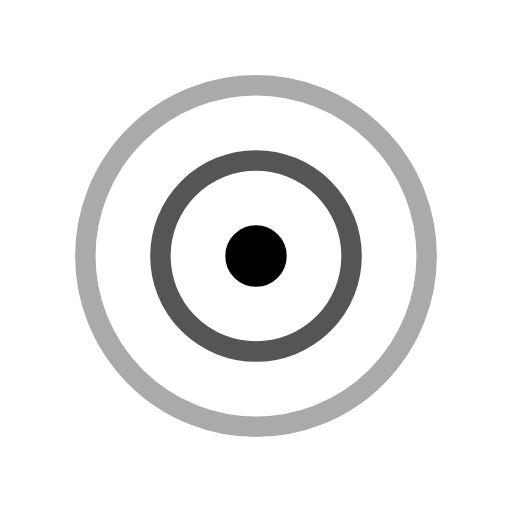
t = 0.00 s
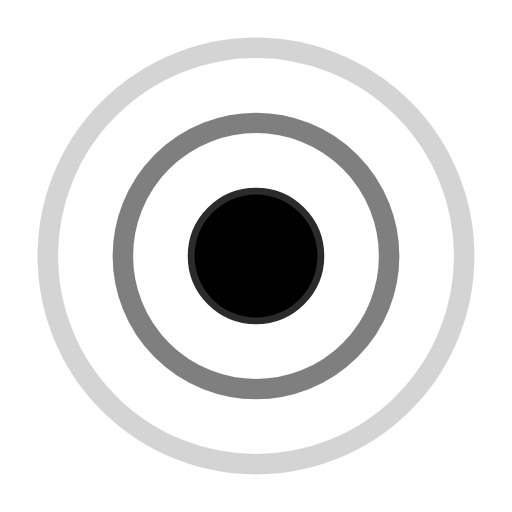
t = 0.25 s
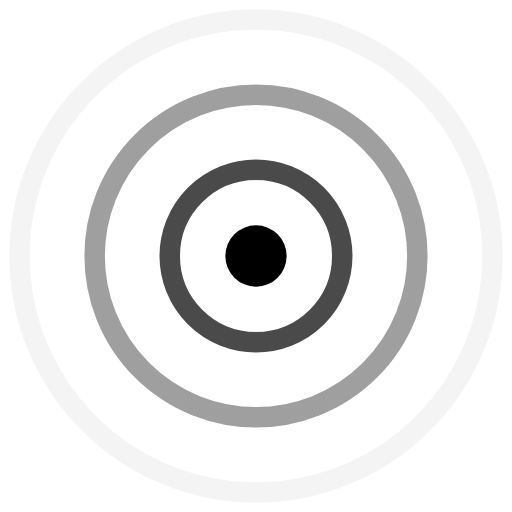
t = 0.44 s
t = 0.50 s: frame unchanged from t = 0.00 s, image omitted
t = 0.75 s: frame unchanged from t = 0.25 s, image omitted
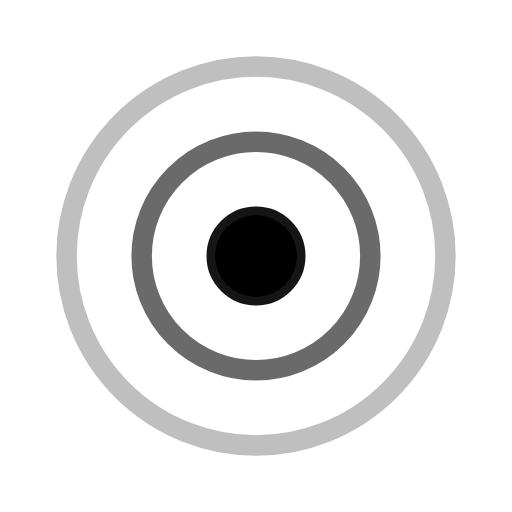
t = 1.13 s

The animated SVG that drew these frames (rendered in a browser with its animation timeline set to each time). Animation: 7 SMIL elements (animate=7); one cycle of 1.50 s, repeats indefinitely.

<svg
  xmlns="http://www.w3.org/2000/svg"
  width="50px"
  height="50px"
  viewBox="0 0 50 50"
  id="progress-008"
  class="progress-008">
  <circle
    class="shape"
    cx="25"
    cy="25"
    r="10"
    fill="#000">
    <animate
      attributeName="r"
      attributeType="XML"
      values="2; 6; 2"
      begin="0s"
      dur="0.5s"
      repeatCount="indefinite" />
  </circle>
  <circle
    class="shape"
    cx="25"
    cy="25"
    r="10"
    fill="none"
    stroke="#000"
    stroke-width="2">
    <animate
      attributeName="opacity"
      attributeType="XML"
      values="1; 0"
      begin="-1s"
      dur="1.5s"
      repeatCount="indefinite" />
    <animate
      attributeName="r"
      attributeType="XML"
      values="2; 24"
      begin="-1s"
      dur="1.5s"
      repeatCount="indefinite" />
  </circle>
  <circle
    class="shape"
    cx="25"
    cy="25"
    r="10"
    fill="none"
    stroke="#000"
    stroke-width="2">
    <animate
      attributeName="opacity"
      attributeType="XML"
      values="1; 0"
      begin="-0.5s"
      dur="1.5s"
      repeatCount="indefinite" />
    <animate
      attributeName="r"
      attributeType="XML"
      values="2; 24"
      begin="-0.5s"
      dur="1.5s"
      repeatCount="indefinite" />
  </circle>
  <circle
    class="shape"
    cx="25"
    cy="25"
    r="10"
    fill="none"
    stroke="#000"
    stroke-width="2">
    <animate
      attributeName="opacity"
      attributeType="XML"
      values="1; 0"
      begin="0s"
      dur="1.5s"
      repeatCount="indefinite" />
    <animate
      attributeName="r"
      attributeType="XML"
      values="2; 24"
      begin="0s"
      dur="1.5s"
      repeatCount="indefinite" />
  </circle>
</svg>
